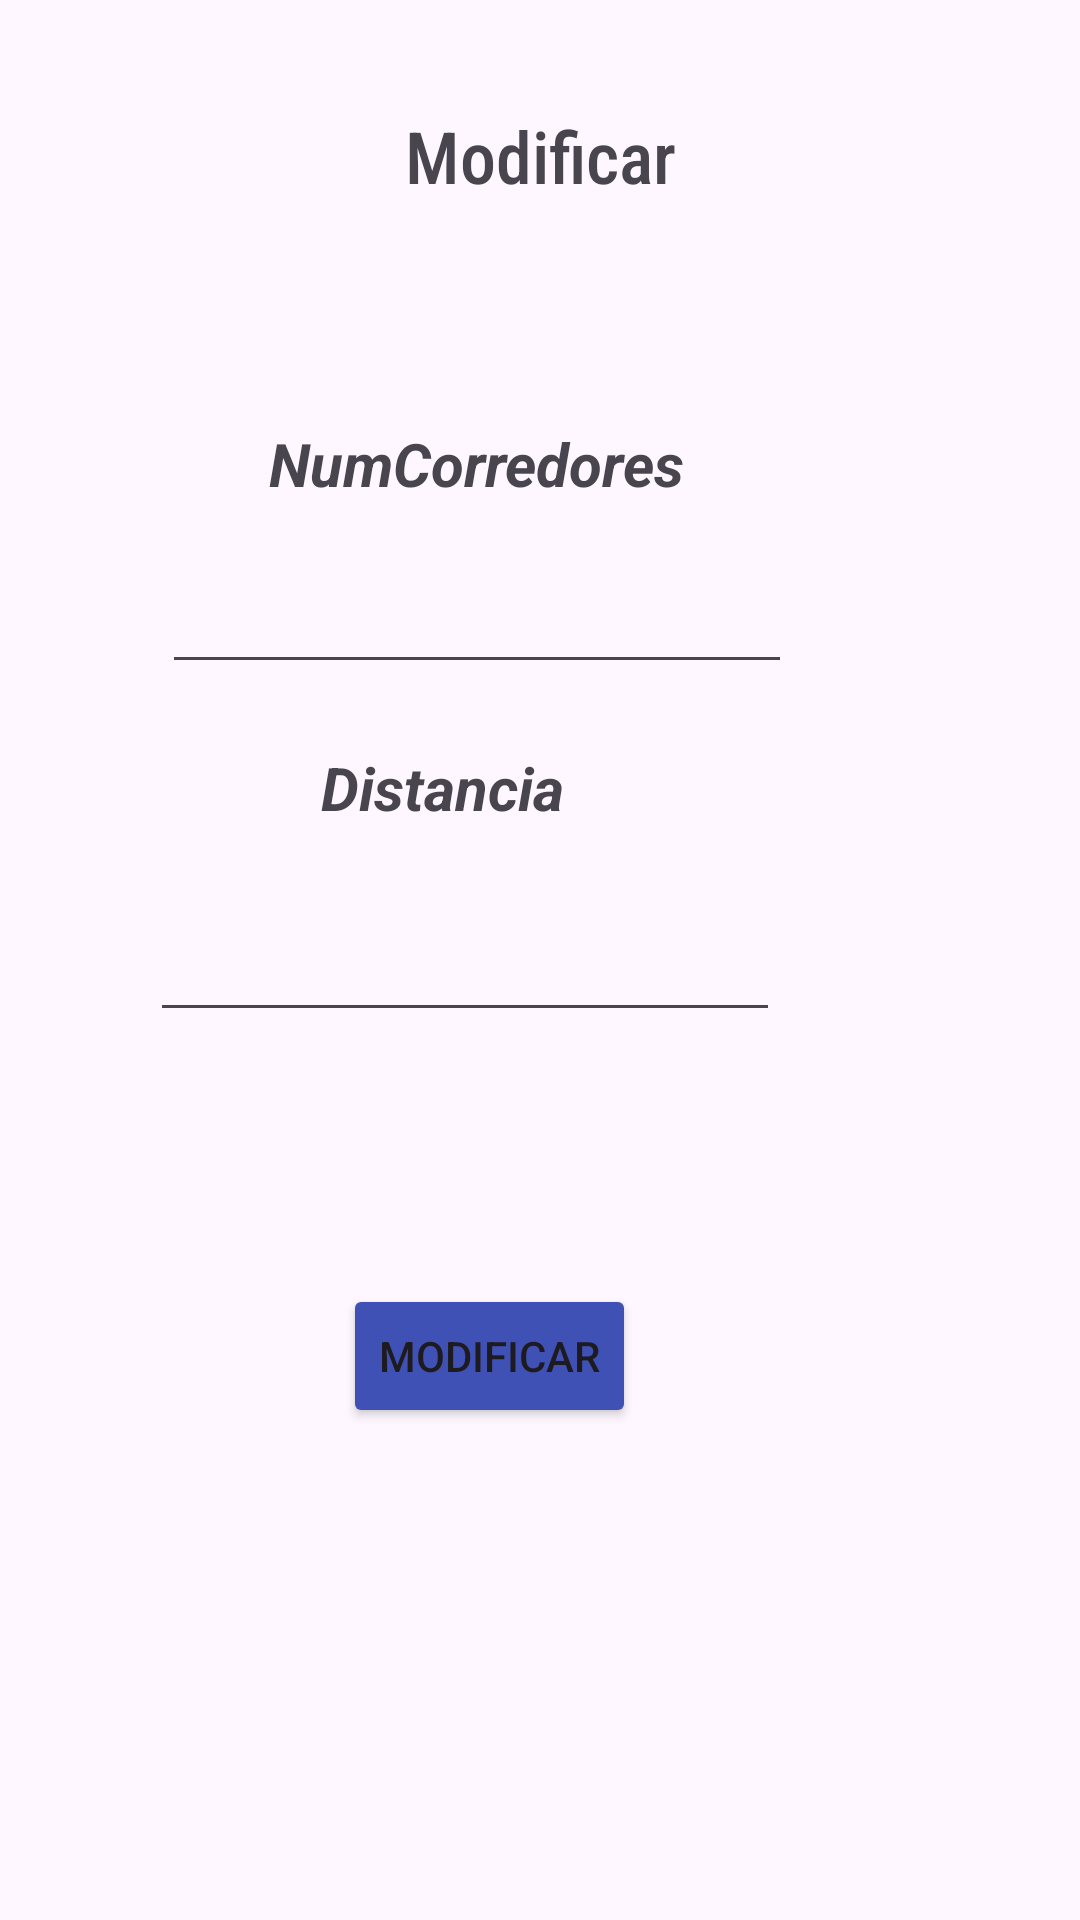

Android layout source for this screen:
<!-- AndroidManifest.xml: application theme Theme.Maraton -->
<!-- res/layout/activity_modificar.xml -->
<?xml version="1.0" encoding="utf-8"?>
<androidx.constraintlayout.widget.ConstraintLayout xmlns:android="http://schemas.android.com/apk/res/android"
    xmlns:app="http://schemas.android.com/apk/res-auto"
    xmlns:tools="http://schemas.android.com/tools"
    android:layout_width="match_parent"
    android:layout_height="match_parent"
    tools:context=".Modificar">


    <EditText
        android:id="@+id/editTextText"
        android:layout_width="wrap_content"
        android:layout_height="wrap_content"
        android:layout_marginEnd="96dp"
        android:layout_marginBottom="412dp"
        android:ems="10"
        android:inputType="text"
        app:layout_constraintBottom_toBottomOf="parent"
        app:layout_constraintEnd_toEndOf="parent" />

    <EditText
        android:id="@+id/editTextText2"
        android:layout_width="wrap_content"
        android:layout_height="wrap_content"
        android:layout_marginEnd="100dp"
        android:layout_marginBottom="296dp"
        android:ems="10"
        android:inputType="text"
        app:layout_constraintBottom_toBottomOf="parent"
        app:layout_constraintEnd_toEndOf="parent" />

    <TextView
        android:id="@+id/textView2"
        android:layout_width="wrap_content"
        android:layout_height="wrap_content"
        android:layout_marginEnd="132dp"
        android:layout_marginBottom="472dp"
        android:text="NumCorredores"
        android:textSize="20sp"
        android:textStyle="bold|italic"
        app:layout_constraintBottom_toBottomOf="parent"
        app:layout_constraintEnd_toEndOf="parent" />

    <TextView
        android:id="@+id/textView3"
        android:layout_width="wrap_content"
        android:layout_height="wrap_content"
        android:layout_marginEnd="172dp"
        android:layout_marginBottom="364dp"
        android:text="Distancia"
        android:textSize="20sp"
        android:textStyle="bold|italic"
        app:layout_constraintBottom_toBottomOf="parent"
        app:layout_constraintEnd_toEndOf="parent" />

    <Button
        android:id="@+id/btn_modificar"
        android:layout_width="wrap_content"
        android:layout_height="wrap_content"
        android:layout_marginEnd="148dp"
        android:layout_marginBottom="164dp"
        android:backgroundTint="#3F51B5"
        android:text="Modificar"
        app:layout_constraintBottom_toBottomOf="parent"
        app:layout_constraintEnd_toEndOf="parent" />

    <TextView
        android:id="@+id/textView4"
        android:layout_width="wrap_content"
        android:layout_height="wrap_content"
        android:layout_marginBottom="572dp"
        android:fontFamily="sans-serif-condensed-medium"
        android:text="Modificar"
        android:textSize="24sp"
        app:layout_constraintBottom_toBottomOf="parent"
        app:layout_constraintEnd_toEndOf="parent"
        app:layout_constraintStart_toStartOf="parent" />

</androidx.constraintlayout.widget.ConstraintLayout>
<!-- resources referenced by this layout -->
<resources>
  <style name="Theme.Maraton" parent="Base.Theme.Maraton" />
  <style name="Base.Theme.Maraton" parent="Theme.Material3.DayNight.NoActionBar">
          
          
      </style>
</resources>
